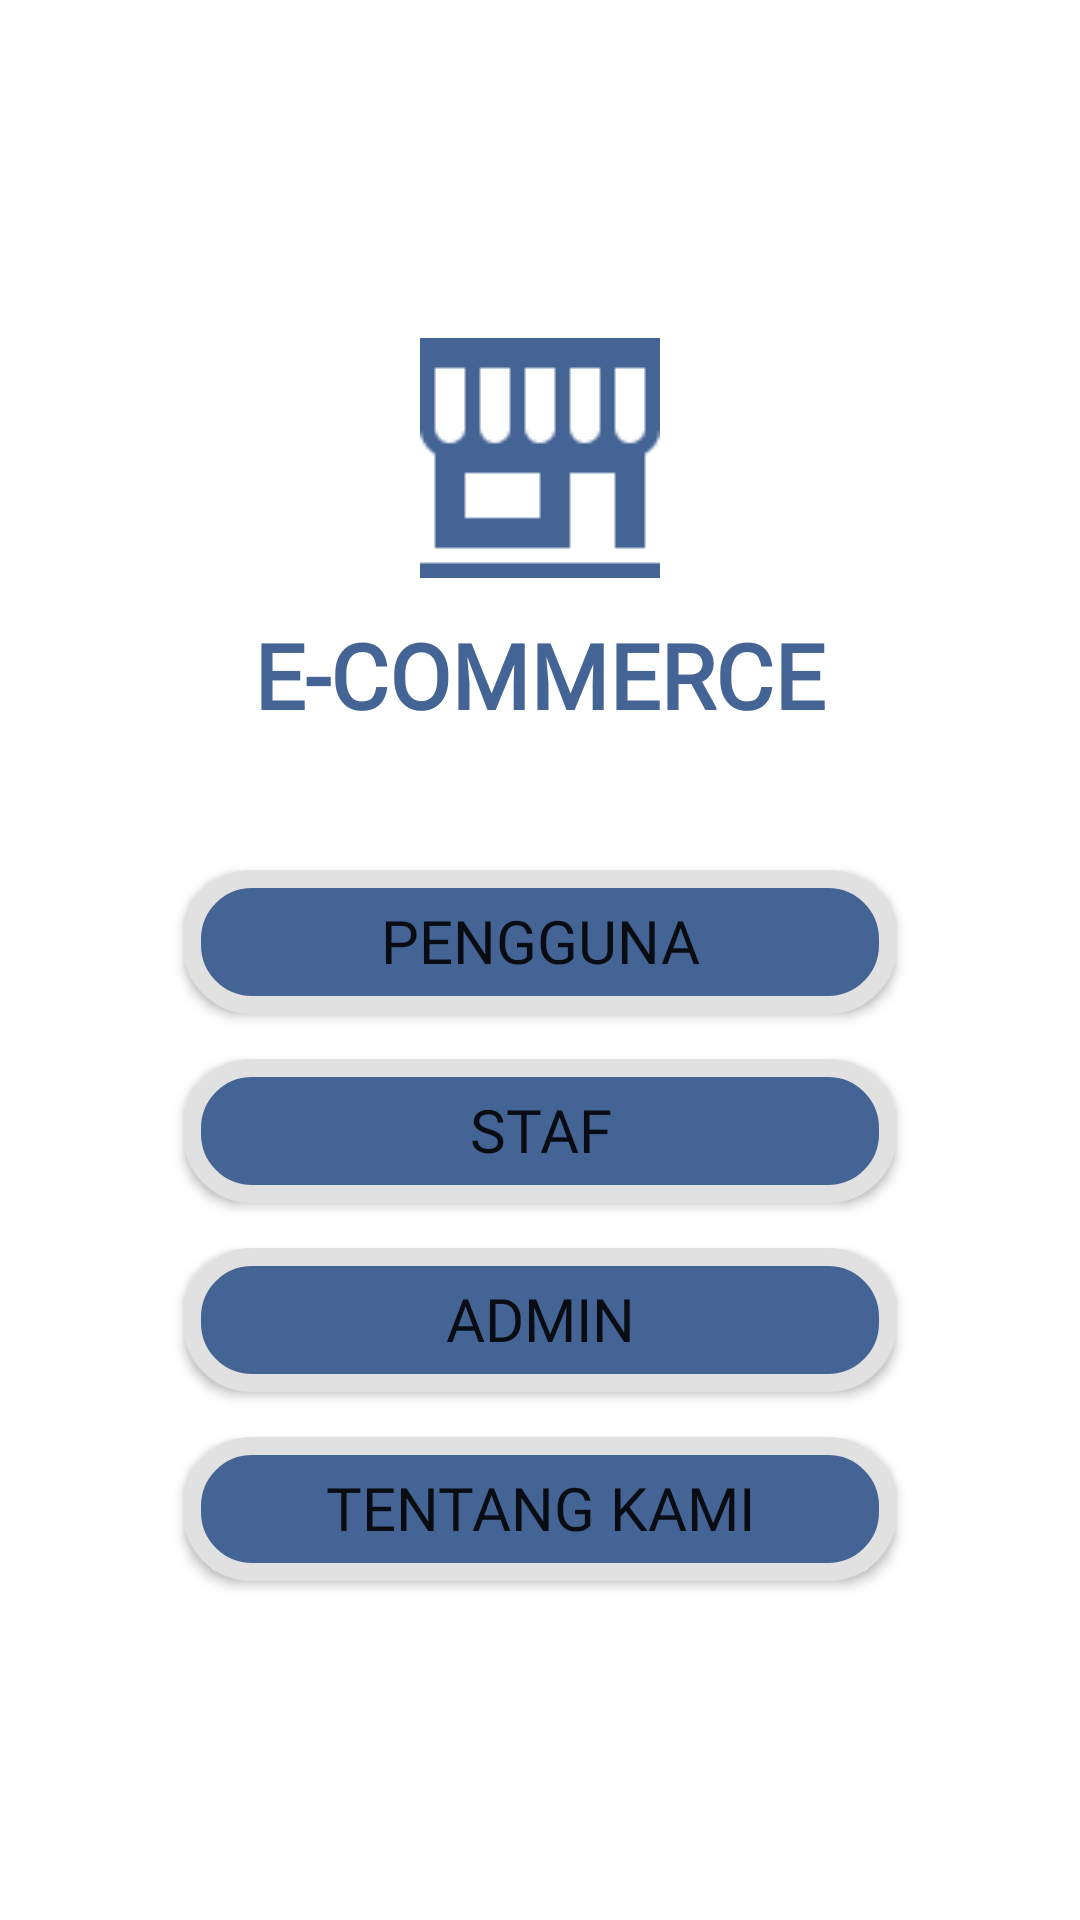

Produce the Android XML layout that renders to this screen, including the resource entries it uses.
<!-- AndroidManifest.xml: application theme Theme.Final2 -->
<!-- res/layout/activity_main.xml -->
<?xml version="1.0" encoding="utf-8"?>
<LinearLayout xmlns:android="http://schemas.android.com/apk/res/android"
    xmlns:tools="http://schemas.android.com/tools"
    android:layout_width="match_parent"
    android:layout_height="match_parent"
    android:gravity="center"
    android:orientation="vertical"
    tools:context=".MainActivity">

    <ImageView
        android:layout_width="wrap_content"
        android:layout_height="wrap_content"
        android:src="@drawable/logo"
        android:contentDescription="@string/logo_toko" />

    <TextView
        android:id="@+id/textView"
        android:layout_width="wrap_content"
        android:layout_height="wrap_content"
        android:fontFamily="@font/hind_regular"
        android:text="@string/e_commerce"
        android:paddingTop="12dp"
        android:textColor="@color/biru"
        android:textSize="30sp"
        android:textStyle="bold"/>

    <Button
        android:id="@+id/btn_user"
        android:layout_width="match_parent"
        android:layout_height="wrap_content"
        android:text="pengguna"
        android:layout_marginTop="45dp"
        style="@style/bt"
        android:background="@drawable/input_txt"/>

    <Button
        android:id="@+id/btn_staff"
        android:layout_width="match_parent"
        android:layout_height="wrap_content"
        android:text="@string/staff"
        android:background="@drawable/input_txt"
        android:layout_marginTop="15dp"
        style="@style/bt"/>

    <Button
        android:id="@+id/btn_admin"
        android:layout_width="match_parent"
        android:layout_height="wrap_content"
        android:text="@string/admin"
        android:layout_marginTop="15dp"
        android:background="@drawable/input_txt"
        style="@style/bt"/>

    <Button
        android:id="@+id/btn_about"
        android:layout_width="match_parent"
        android:layout_height="wrap_content"
        android:text="@string/about_us"
        android:background="@drawable/input_txt"
        android:layout_marginTop="15dp"
        style="@style/bt"/>


</LinearLayout>
<!-- resources referenced by this layout -->
<resources>
  <color name="biru">#446495</color>
  <!-- drawable input_txt (drawable) -->
  <?xml version="1.0" encoding="utf-8"?>
  <shape xmlns:android="http://schemas.android.com/apk/res/android"
      android:shape="rectangle">
      <solid android:color="#446495"/>
      <corners android:radius="20dp"/>
      <padding
          android:bottom="2dp"
          android:left="1dp"
          android:right="1dp"
          android:top="1dp" />
      <stroke
          android:width="6dp"
          android:color="#E1E1E1" />
  </shape>
  <!-- drawable logo: png bitmap (drawable, 564 bytes) -->
  <string name="about_us">Tentang Kami</string>
  <string name="admin">ADMIN</string>
  <string name="e_commerce">E-COMMERCE</string>
  <string name="logo_toko">Logo Toko</string>
  <string name="staff">STAF</string>
  <style name="bt">
          <item name="android:fontFamily">@font/hind_semibold</item>
          <item name="android:textSize">20sp</item>
          <item name="color">@color/white</item>
          <item name="android:layout_marginRight">61dp</item>
          <item name="android:layout_marginLeft">61dp</item>
      </style>
  <style name="Theme.Final2" parent="Theme.MaterialComponents.DayNight.DarkActionBar">
          
          <item name="colorPrimary">@color/biru</item>
          <item name="colorPrimaryVariant">@color/biru</item>
          <item name="colorOnPrimary">@color/white</item>
          
          <item name="colorSecondary">@color/teal_200</item>
          <item name="colorSecondaryVariant">@color/teal_700</item>
          <item name="colorOnSecondary">@color/black</item>
          
          <item name="android:statusBarColor">?attr/colorPrimaryVariant</item>
          
      </style>
  <color name="white">#FFFFFFFF</color>
  <color name="teal_200">#FF03DAC5</color>
  <color name="teal_700">#FF018786</color>
  <color name="black">#FF000000</color>
</resources>
